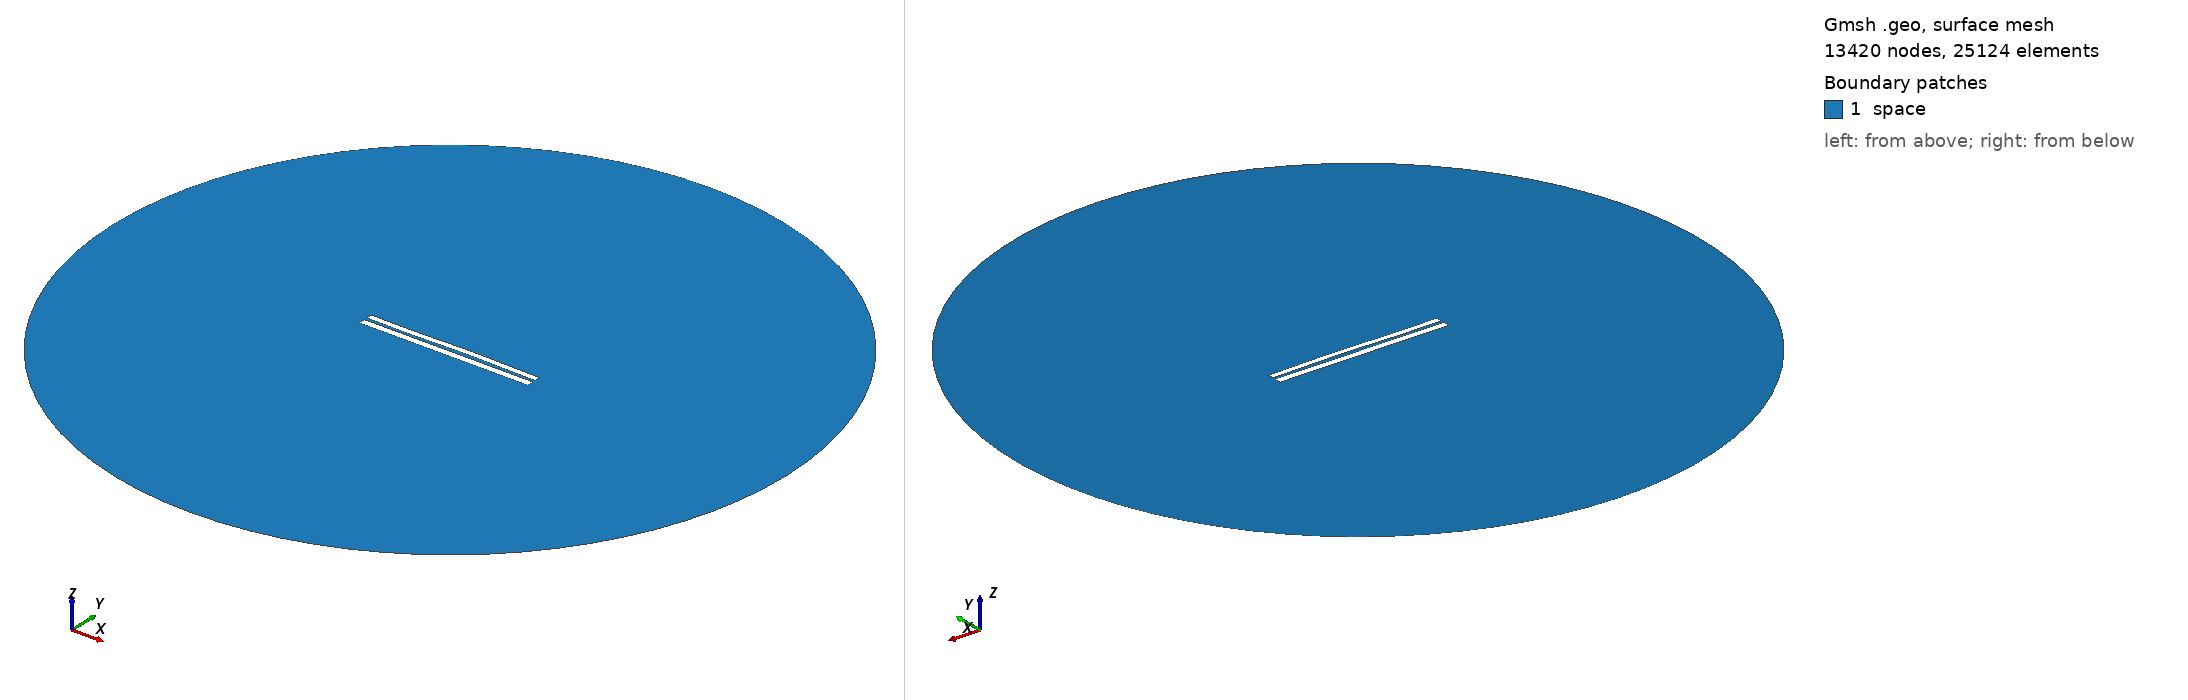

Gmsh geometry script, surface-meshed: 13420 nodes, 25124 surface elements. Boundary patches (legend numbers): 1 space. Left view from above one corner, right view from below the opposite corner. Legend entries are the model's physical surfaces. The drawing asked Gmsh for element sizes between 1% and 20% of the model's largest extent; the script's own settings can give other sizes.

=== 6727.geo (drawn) ===
//---------------------------------------
// Geometry kernel
//---------------------------------------

SetFactory("OpenCASCADE");



//---------------------------------------
// Parameters of the geometry
//---------------------------------------

// Overetch of the upper plate
overetch = 0.25;

// Distance between the plates
distance = 1.5;

// Discretization over the x axis (for the deformation)
nx = 50; 

// Length of the plate
L = 100 - overetch; 

// Number of modes
n = 4; 

// 1st mode coefficient
coeff(1) = 0.07499999999999998;
beta(1) = 0.596864 * 3.1415926535 / L;

// 2nd mode coefficient
coeff(2) = 0.15;
beta(2) = 1.49418 * 3.1415926535 / L;

// 3rd mode coefficient
coeff(3) = -0.15;
beta(3) = 2.50025 * 3.1415926535 / L;

// 4th mode coefficient
coeff(4) = -0.075;
beta(4) = 3.49999 * 3.1415926535 / L;



//---------------------------------------
// Upper plate (deformed rectangle)
//---------------------------------------

// Coordiantes of the upper plate
xmin = -50;
xmax = 50 - overetch;

// Height of the upper plate
yheight = 4 - 2 * overetch;

// Indexes of the points
UpperID[] = {};
LowerID[] = {};
LeftID[] = {};
RightID[] = {};

// Point index
p = 1;

// Horizontal edges
For i In {1:nx}
    x = xmin + (i-1)*(xmax - xmin)/(nx-1);

    y_bottom = distance / 2 + overetch;
    For j In {1:n}
        C = (Cosh(beta(j)*L) + Cos(beta(j)*L)) / (Sinh(beta(j)*L) + Sin(beta(j)*L));
        y_bottom  = y_bottom + coeff(j) * (Cosh(beta(j)*(x+50)) - Cos(beta(j)*(x+50)) - C * (Sinh(beta(j)*(x+50)) - Sin(beta(j)*(x+50))));
    EndFor

    y_top = y_bottom + yheight;

    Point(p) = {x, y_top, 0, 1.0};
    UpperID[i] = p;
    p = p + 1;

    Point(p) = {x, y_bottom, 0, 1.0};
    LowerID[i] = p;
    p = p + 1;
EndFor

// Create point lists
UpperPts[] = {}; LowerPts[] = {};
For i In {1:nx}
  UpperPts[] += {UpperID[i]};
  LowerPts[] += {LowerID[i]};
EndFor

// Build splines
Spline(1) = {UpperPts[]};
Spline(2) = {LowerPts[]};
Line(3) = {LowerPts[nx-1], UpperPts[nx-1]};
Line(4) = {LowerPts[0], UpperPts[0]};

// Build the plane surface
Curve Loop(1) = {2, 3, -1, -4};
Plane Surface(1) = {1};



//---------------------------------------
// Lower plate (rectangle)
//---------------------------------------

// Vertices
Point(1001) = {-50, -1, 0, 1.0};
Point(1002) = { 50, -1, 0, 1.0};
Point(1003) = { 50,  -5, 0, 1.0};
Point(1004) = {-50,  -5, 0, 1.0};

// Edges
Line(5) = {1001, 1002};
Line(6) = {1002, 1003};
Line(7) = {1003, 1004};
Line(8) = {1004, 1001};

// Plane surface
Line Loop(2) = {5, 6, 7, 8};
Plane Surface(2) = {2}; 



//---------------------------------------
// Outer (fictious) boundary
//---------------------------------------

// Points
Point(1005) = {0, 0, 0};       // Center
Point(1006) = {200, 0, 0};     // Start point
Point(1007) = {0, 200, 0};     // 90 degrees
Point(1008) = {-200, 0, 0};    // 180 degrees
Point(1009) = {0, -200, 0};    // 270 degrees

// Circle arcs (each needs start, center, end)
Circle(9) = {1006, 1005, 1007};
Circle(10) = {1007, 1005, 1008};
Circle(11) = {1008, 1005, 1009};
Circle(12) = {1009, 1005, 1006};

// Plane surface for the entire domain
Curve Loop(3) = {9, 10, 11, 12};
Surface(3) = {3};

// Subtract the plates from the whole domain to obtain the actual domain where we want to solve the equations
BooleanDifference{ Surface{3}; Delete; }{ Surface{1}; Surface{2}; Delete; }




//---------------------------------------
// Transfinite Lines/Curves
//---------------------------------------

// Set the number of points on the boundaries
r = 7;

// Plates
Transfinite Curve {1, 2} = 50*r Using Progression 1;
Transfinite Curve {3, 4} = 2*r Using Progression 1;
Transfinite Line {5, 7} = 50*r Using Progression 1;
Transfinite Line {6, 8} = 2*r Using Progression 1;

// Outer boundary
Transfinite Line {9, 10, 11, 12} = 20 Using Progression 1;



//---------------------------------------
// Physical groups
//---------------------------------------                

// Physical curves (boundaries)
Physical Line("force_segment", 10) = {2};
Physical Line("upper_plate", 11) = {1, 3, 4};
Physical Line("lower_plate", 12) = {5, 6, 7, 8};
Physical Line("boundary", 20) = {9, 10, 11, 12};

// Physical Surfaces
Physical Surface("space", 30) = {3};



//---------------------------------------
// 6. Generate the Mesh
//---------------------------------------

// 2D mesh generation
Mesh 2;
